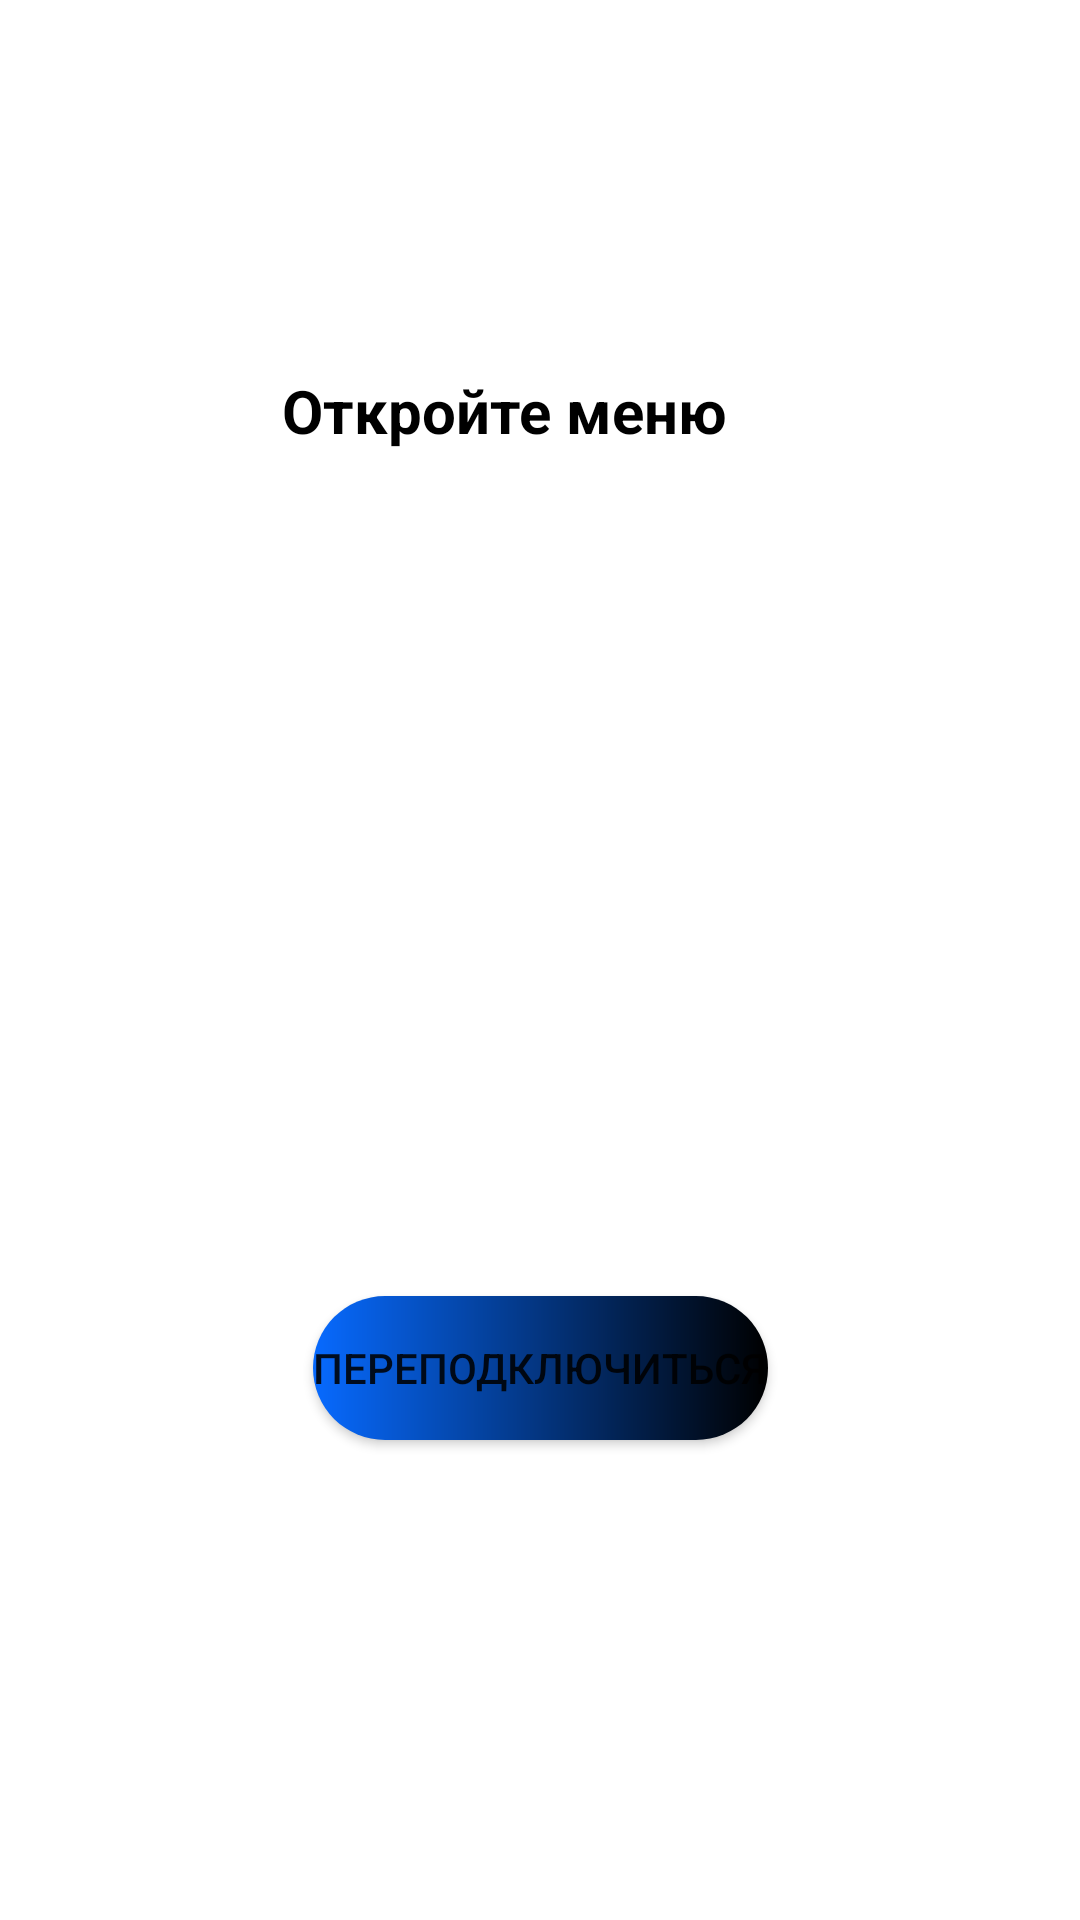

Layout XML and referenced resources for this Android screen:
<!-- AndroidManifest.xml: application theme Theme.HospitalFinalProjectClient -->
<!-- res/layout/activity_sick_report.xml -->
<?xml version="1.0" encoding="utf-8"?>
<androidx.constraintlayout.widget.ConstraintLayout xmlns:android="http://schemas.android.com/apk/res/android"
    xmlns:app="http://schemas.android.com/apk/res-auto"
    xmlns:tools="http://schemas.android.com/tools"
    android:layout_width="match_parent"
    android:layout_height="match_parent"
    tools:context=".ActivityClasses.SickReportActivity">


    <TextView
        android:id="@+id/tvAlertDialog"
        android:layout_width="wrap_content"
        android:layout_height="wrap_content"
        android:gravity="center"
        android:text="@string/Open_menu"
        android:textColor="@color/black"
        android:textSize="20sp"
        android:textStyle="bold"
        app:layout_constraintBottom_toBottomOf="parent"
        app:layout_constraintEnd_toEndOf="parent"
        app:layout_constraintHorizontal_bias="0.444"
        app:layout_constraintStart_toStartOf="parent"
        app:layout_constraintTop_toTopOf="parent"
        app:layout_constraintVertical_bias="0.201" />

    <ProgressBar
        android:id="@+id/pbConnectSickReport"
        style="?android:attr/progressBarStyle"
        android:layout_width="wrap_content"
        android:layout_height="wrap_content"
        android:visibility="invisible"
        app:layout_constraintBottom_toBottomOf="parent"
        app:layout_constraintEnd_toEndOf="parent"
        app:layout_constraintStart_toStartOf="parent"
        app:layout_constraintTop_toTopOf="parent" />

    <Button
        android:id="@+id/btnReconnectSickReport"
        android:layout_width="wrap_content"
        android:layout_height="wrap_content"
        android:layout_marginBottom="160dp"
        android:text="@string/Reconnect"
        android:background="@drawable/button_background_sick"
        app:layout_constraintBottom_toBottomOf="parent"
        app:layout_constraintEnd_toEndOf="parent"
        app:layout_constraintStart_toStartOf="parent" />
</androidx.constraintlayout.widget.ConstraintLayout>
<!-- resources referenced by this layout -->
<resources>
  <color name="black">#FF000000</color>
  <!-- drawable button_background_sick (drawable) -->
  <?xml version="1.0" encoding="utf-8"?>
  <shape xmlns:android="http://schemas.android.com/apk/res/android"
      android:shape="rectangle">
      <gradient
          android:angle="0"
          android:endColor="#000000"
          android:startColor="#076AFF" />
  
      <corners android:radius="30dp" />
  
  </shape>
  <string name="Open_menu">Откройте меню</string>
  <string name="Reconnect">Переподключиться</string>
  <style name="Theme.HospitalFinalProjectClient" parent="Theme.MaterialComponents.DayNight.DarkActionBar">
          
          <item name="colorPrimary">@color/purple_500</item>
          <item name="colorPrimaryVariant">@color/purple_700</item>
          <item name="colorOnPrimary">@color/white</item>
          
          <item name="colorSecondary">@color/teal_200</item>
          <item name="colorSecondaryVariant">@color/teal_700</item>
          <item name="colorOnSecondary">@color/black</item>
          
          <item name="android:statusBarColor" tools:targetApi="l">?attr/colorPrimaryVariant</item>
          
      </style>
  <color name="purple_500">#FF6200EE</color>
  <color name="purple_700">#FF3700B3</color>
  <color name="white">#FFFFFFFF</color>
  <color name="teal_200">#FF03DAC5</color>
  <color name="teal_700">#FF018786</color>
</resources>
